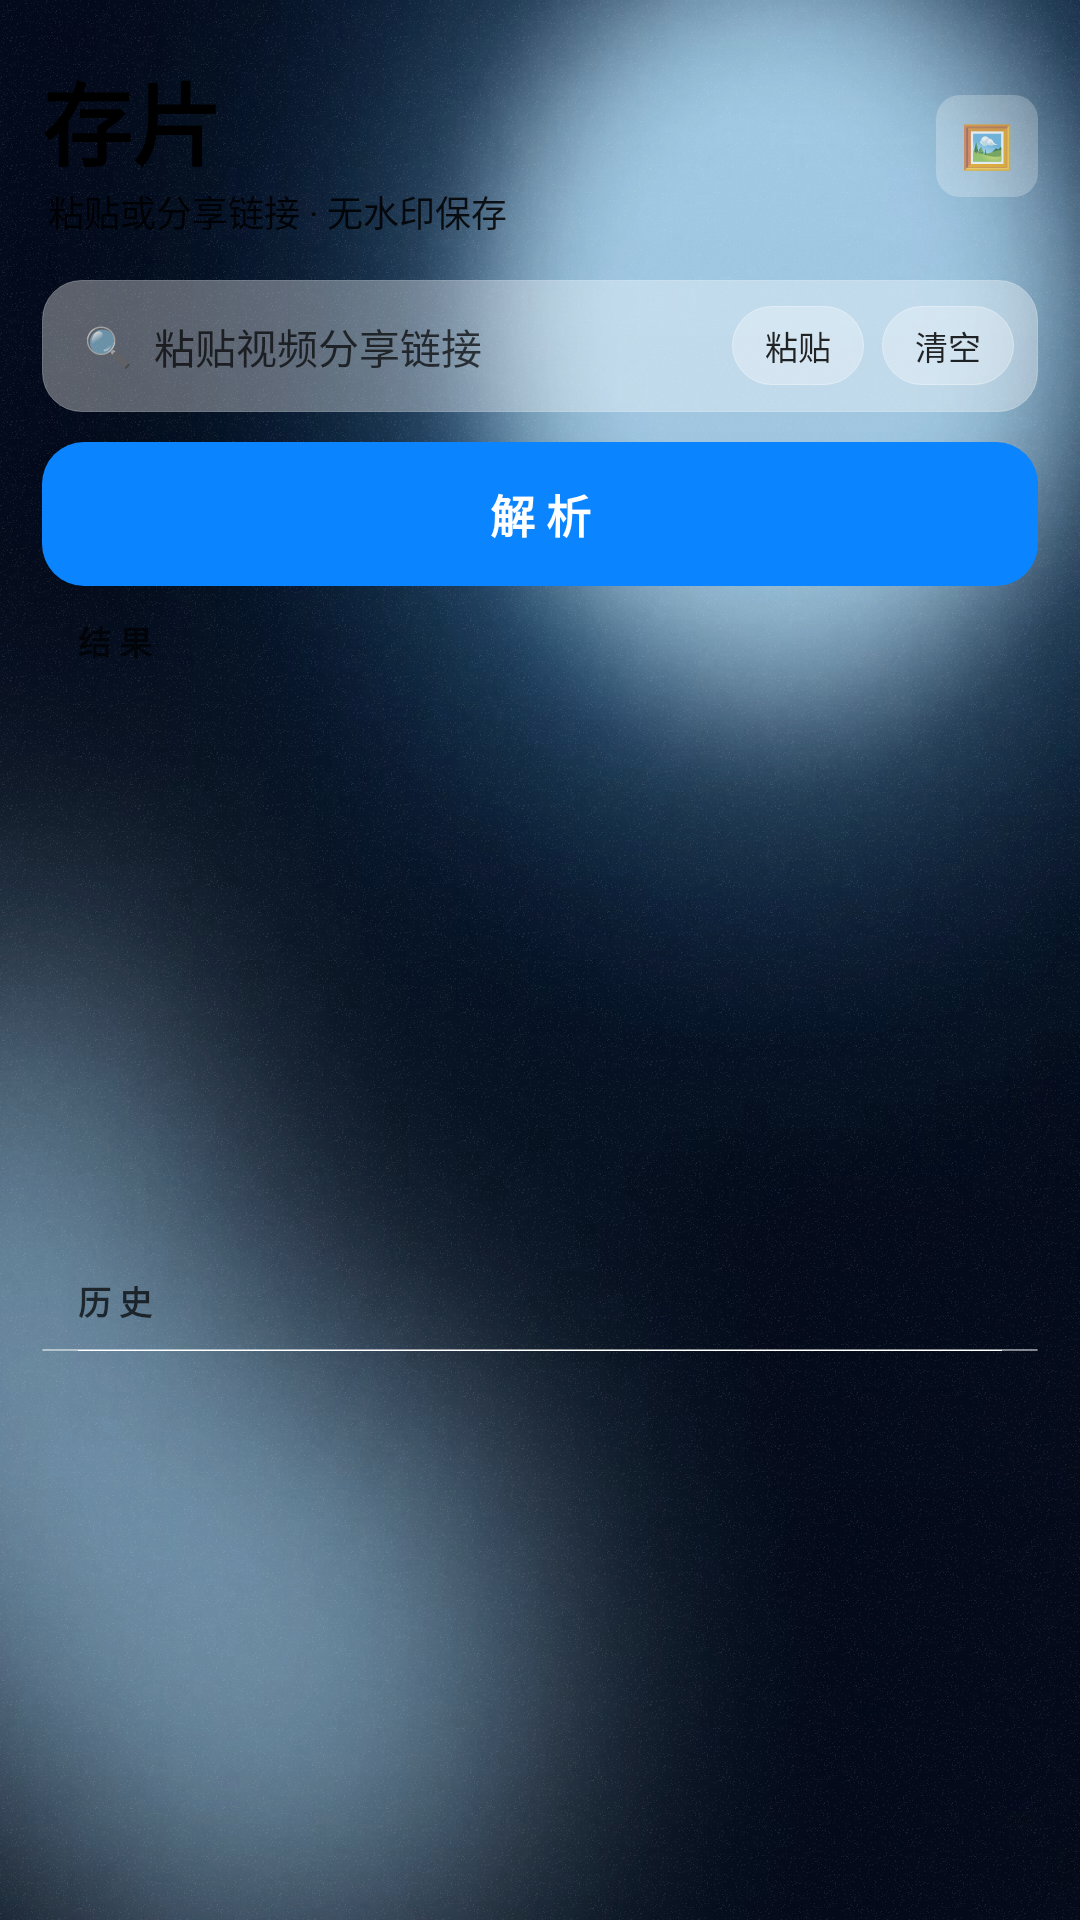

Write the Android layout XML for this screen, with the resource values it uses.
<!-- AndroidManifest.xml: application theme AppTheme -->
<!-- res/layout/activity_main.xml -->
<?xml version="1.0" encoding="utf-8"?>
<FrameLayout xmlns:android="http://schemas.android.com/apk/res/android"
    android:layout_width="match_parent"
    android:layout_height="match_parent">

    <ImageView
        android:id="@+id/wall"
        android:layout_width="match_parent"
        android:layout_height="match_parent"
        android:scaleType="centerCrop"
        android:src="@drawable/wall_default"/>

    
    <View
        android:layout_width="match_parent"
        android:layout_height="match_parent"
        android:background="@drawable/scrim_v"/>

    <ImageView
        android:layout_width="match_parent"
        android:layout_height="match_parent"
        android:alpha="0.4"
        android:background="@drawable/noise_tile"/>

    <LinearLayout
        android:layout_width="match_parent"
        android:layout_height="match_parent"
        android:orientation="vertical"
        android:paddingLeft="14dp"
        android:paddingRight="14dp"
        android:paddingTop="18dp"
        android:paddingBottom="14dp">

        
        <LinearLayout
            android:layout_width="match_parent"
            android:layout_height="wrap_content"
            android:orientation="horizontal"
            android:gravity="center_vertical">

            <LinearLayout
                android:layout_width="0dp"
                android:layout_height="wrap_content"
                android:layout_weight="1"
                android:orientation="vertical">
                <TextView
                    android:layout_width="wrap_content"
                    android:layout_height="wrap_content"
                    android:text="存片"
                    android:textSize="30sp"
                    android:textStyle="bold"
                    android:textColor="@color/text_primary"
/>
                <TextView
                    android:layout_width="wrap_content"
                    android:layout_height="wrap_content"
                    android:paddingLeft="2dp"
                    android:text="粘贴或分享链接 · 无水印保存"
                    android:textSize="12sp"
                    android:textColor="@color/text_secondary"
/>
            </LinearLayout>

            <TextView
                android:id="@+id/btn_settings"
                android:layout_width="34dp"
                android:layout_height="34dp"
                android:gravity="center"
                android:text="🖼"
                android:textSize="14sp"
                android:background="@drawable/ic_tile"/>
        </LinearLayout>

        
        <LinearLayout
            android:layout_width="match_parent"
            android:layout_height="wrap_content"
            android:orientation="horizontal"
            android:gravity="center_vertical"
            android:background="@drawable/mat_search"
            android:paddingLeft="14dp"
            android:paddingRight="8dp"
            android:paddingTop="5dp"
            android:paddingBottom="5dp"
            android:layout_marginTop="14dp">

            <TextView
                android:layout_width="wrap_content"
                android:layout_height="wrap_content"
                android:text="🔍"
                android:textSize="13sp"/>

            <EditText
                android:id="@+id/input"
                android:layout_width="0dp"
                android:layout_height="wrap_content"
                android:layout_weight="1"
                android:background="@null"
                android:hint="粘贴视频分享链接"
                android:textColorHint="@color/text_tertiary"
                android:textColor="@color/text_primary"
                android:textSize="13.5sp"
                android:maxLines="3"
                android:padding="7dp"/>

            <TextView
                android:id="@+id/btn_paste"
                android:layout_width="wrap_content"
                android:layout_height="wrap_content"
                android:text="粘贴"
                android:textSize="11sp"
                android:textColor="@color/text_secondary"
                android:background="@drawable/btn_ghost"
                android:paddingLeft="11dp"
                android:paddingRight="11dp"
                android:paddingTop="5dp"
                android:paddingBottom="5dp"/>

            <TextView
                android:id="@+id/btn_clear"
                android:layout_width="wrap_content"
                android:layout_height="wrap_content"
                android:layout_marginLeft="6dp"
                android:text="清空"
                android:textSize="11sp"
                android:textColor="@color/text_secondary"
                android:background="@drawable/btn_ghost"
                android:paddingLeft="11dp"
                android:paddingRight="11dp"
                android:paddingTop="5dp"
                android:paddingBottom="5dp"/>
        </LinearLayout>

        
        <TextView
            android:id="@+id/cta"
            android:layout_width="match_parent"
            android:layout_height="wrap_content"
            android:layout_marginTop="10dp"
            android:gravity="center"
            android:paddingTop="13dp"
            android:paddingBottom="13dp"
            android:text="解 析"
            android:textSize="15sp"
            android:textStyle="bold"
            android:textColor="@color/text_on_blue"
            android:background="@drawable/btn_cta"/>

        
        <TextView
            android:id="@+id/dl_summary"
            android:layout_width="match_parent"
            android:layout_height="wrap_content"
            android:layout_marginTop="7dp"
            android:background="@drawable/mat_group"
            android:paddingLeft="12dp"
            android:paddingRight="12dp"
            android:paddingTop="6dp"
            android:paddingBottom="6dp"
            android:textColor="@color/text_secondary"
            android:textSize="10.5sp"
            android:visibility="gone"/>

        
        <ScrollView
            android:layout_width="match_parent"
            android:layout_height="0dp"
            android:layout_weight="1"
            android:layout_marginTop="10dp"
            android:scrollbars="none"
            android:fillViewport="true">

            <LinearLayout
                android:layout_width="match_parent"
                android:layout_height="wrap_content"
                android:orientation="vertical">

                <TextView
                    android:layout_width="wrap_content"
                    android:layout_height="wrap_content"
                    android:layout_marginLeft="12dp"
                    android:layout_marginBottom="6dp"
                    android:text="结 果"
                    android:textSize="11sp"
                    android:textStyle="bold"
                    android:textColor="@color/text_tertiary"/>

                <LinearLayout
                    android:id="@+id/results"
                    android:layout_width="match_parent"
                    android:layout_height="wrap_content"
                    android:orientation="vertical"/>
            </LinearLayout>
        </ScrollView>

        
        <TextView
            android:layout_width="wrap_content"
            android:layout_height="wrap_content"
            android:layout_marginLeft="12dp"
            android:layout_marginBottom="6dp"
            android:text="历 史"
            android:textSize="11sp"
            android:textStyle="bold"
            android:textColor="@color/text_tertiary"/>

        
        <ScrollView
            android:layout_width="match_parent"
            android:layout_height="0dp"
            android:layout_weight="0.8"
            android:layout_marginTop="2dp"
            android:scrollbars="none"
            android:fillViewport="false">

            <LinearLayout
                android:id="@+id/history"
                android:layout_width="match_parent"
                android:layout_height="wrap_content"
                android:orientation="vertical"
                android:background="@drawable/mat_group"/>
        </ScrollView>
    </LinearLayout>
</FrameLayout>
<!-- resources referenced by this layout -->
<resources>
  <color name="text_on_blue">#FFFFFFFF</color>
  <color name="text_primary">#F2000000</color>
  <color name="text_secondary">#D9000000</color>
  <color name="text_tertiary">#B3000000</color>
  <!-- drawable btn_cta (drawable) -->
  <?xml version="1.0" encoding="utf-8"?>
  <ripple xmlns:android="http://schemas.android.com/apk/res/android" android:color="@color/ripple_tint">
      <item>
          <shape android:shape="rectangle">
              <solid android:color="#0A84FF"/>
              <corners android:radius="14dp"/>
          </shape>
      </item>
  </ripple>
  <!-- drawable btn_ghost (drawable) -->
  <?xml version="1.0" encoding="utf-8"?>
  <ripple xmlns:android="http://schemas.android.com/apk/res/android" android:color="@color/ripple_tint">
      <item>
          <shape android:shape="rectangle">
              <solid android:color="@color/glass_ghost_fill"/>
              <stroke android:width="1px" android:color="@color/glass_stroke"/>
              <corners android:radius="13dp"/>
          </shape>
      </item>
  </ripple>
  <!-- drawable ic_tile (drawable) -->
  <?xml version="1.0" encoding="utf-8"?>
  <shape xmlns:android="http://schemas.android.com/apk/res/android" android:shape="rectangle">
      <solid android:color="@color/glass_tile_fill"/>
      <corners android:radius="8dp"/>
  </shape>
  <!-- drawable mat_group (drawable) -->
  <?xml version="1.0" encoding="utf-8"?>
  <layer-list xmlns:android="http://schemas.android.com/apk/res/android">
      <item>
          <shape android:shape="rectangle">
              <solid android:color="@color/glass_group_fill"/>
              <stroke android:width="1px" android:color="@color/glass_stroke"/>
              <corners android:radius="16dp"/>
          </shape>
      </item>
      <item android:gravity="top" android:height="1px" android:top="1px" android:left="12dp" android:right="12dp">
          <shape android:shape="rectangle"><solid android:color="@color/glass_highlight"/></shape>
      </item>
  </layer-list>
  <!-- drawable mat_search (drawable) -->
  <?xml version="1.0" encoding="utf-8"?>
  <ripple xmlns:android="http://schemas.android.com/apk/res/android" android:color="@color/ripple_tint">
      <item>
          <shape android:shape="rectangle">
              <solid android:color="@color/glass_input_fill"/>
              <stroke android:width="1px" android:color="@color/glass_input_stroke"/>
              <corners android:radius="13dp"/>
          </shape>
      </item>
  </ripple>
  <!-- drawable noise_tile (drawable) -->
  <?xml version="1.0" encoding="utf-8"?>
  <bitmap xmlns:android="http://schemas.android.com/apk/res/android"
      android:src="@drawable/noise"
      android:tileModeX="repeat"
      android:tileModeY="repeat"/>
  <!-- drawable scrim_v (drawable) -->
  <?xml version="1.0" encoding="utf-8"?>
  <shape xmlns:android="http://schemas.android.com/apk/res/android" android:shape="rectangle">
      <gradient
          android:angle="270"
          android:startColor="@color/scrim_top"
          android:endColor="@color/scrim_bottom"/>
  </shape>
  <style name="AppTheme" parent="@android:style/Theme.Material.NoActionBar">
          <item name="android:windowBackground">@color/bg</item>
          <item name="android:statusBarColor">#00000000</item>
          <item name="android:navigationBarColor">#00000000</item>
          <item name="android:windowDrawsSystemBarBackgrounds">true</item>
          <item name="android:colorAccent">@color/blue</item>
      </style>
  <color name="ripple_tint">#330A84FF</color>
  <color name="glass_ghost_fill">#4DFFFFFF</color>
  <color name="glass_stroke">#66FFFFFF</color>
  <color name="glass_tile_fill">#3DFFFFFF</color>
  <color name="glass_group_fill">#59FFFFFF</color>
  <color name="glass_highlight">#FFFFFFFF</color>
  <color name="glass_input_fill">#59FFFFFF</color>
  <color name="glass_input_stroke">#4DFFFFFF</color>
  <color name="scrim_top">#1A000000</color>
  <color name="scrim_bottom">#2E000000</color>
  <color name="bg">#0A101E</color>
  <color name="blue">#0A84FF</color>
</resources>
